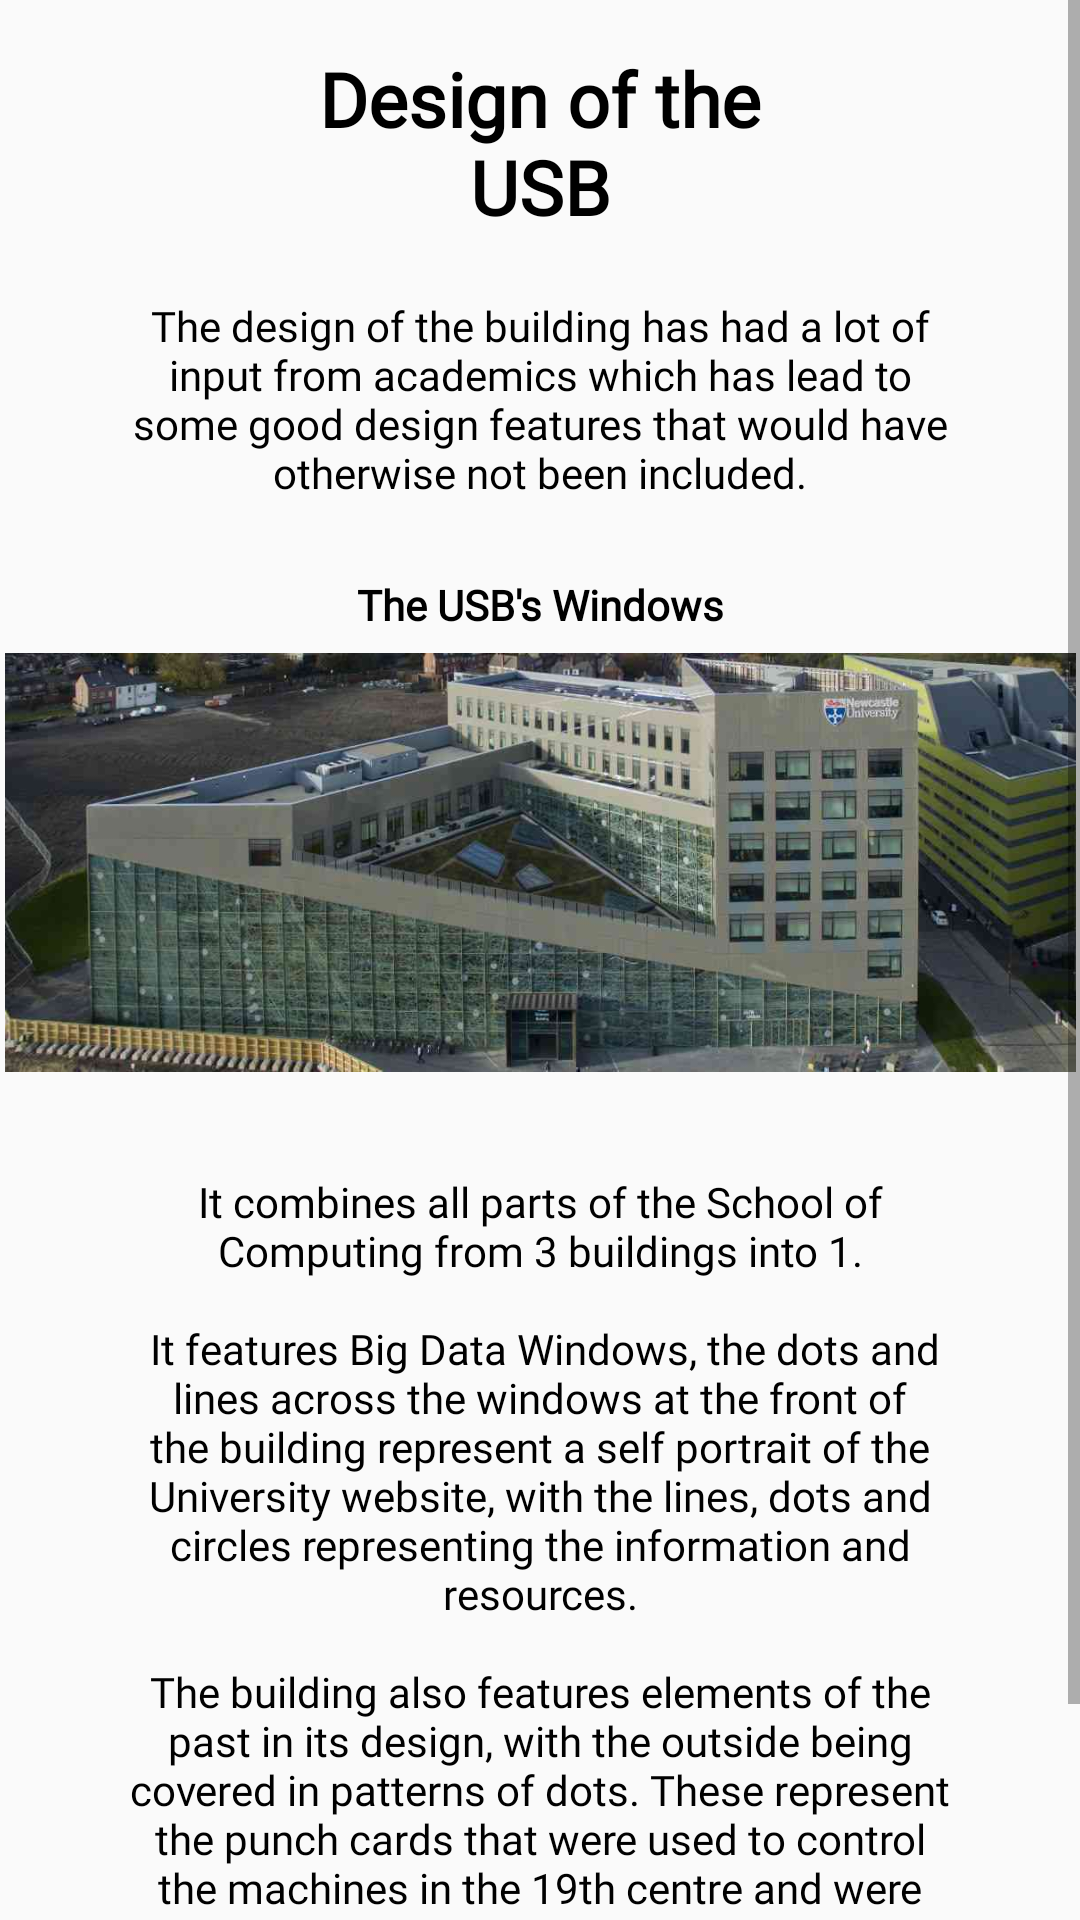

Produce the Android XML layout that renders to this screen, including the resource entries it uses.
<!-- AndroidManifest.xml: application theme AppTheme -->
<!-- res/layout/tour_design.xml -->
<?xml version="1.0" encoding="utf-8"?>
<ScrollView xmlns:android="http://schemas.android.com/apk/res/android"
    xmlns:app="http://schemas.android.com/apk/res-auto"
    xmlns:tools="http://schemas.android.com/tools"
    android:layout_width="match_parent"
    android:layout_height="match_parent">

    <androidx.constraintlayout.widget.ConstraintLayout
        android:layout_width="match_parent"
        android:layout_height="wrap_content">

        <TextView
            android:id="@+id/titleText"
            android:layout_width="158dp"
            android:layout_height="63dp"
            android:layout_marginStart="100dp"
            android:layout_marginTop="16dp"
            android:layout_marginEnd="100dp"
            android:fontFamily="@font/helvetica_family"
            android:text="@string/design_title"
            android:textAlignment="center"
            android:textColor="#000000"
            android:textSize="25sp"
            android:textStyle="bold"
            app:layout_constraintEnd_toEndOf="parent"
            app:layout_constraintHorizontal_bias="0.49"
            app:layout_constraintStart_toStartOf="parent"
            app:layout_constraintTop_toTopOf="parent" />

        <TextView
            android:id="@+id/textView2"
            android:layout_width="match_parent"
            android:layout_height="wrap_content"
            android:layout_marginHorizontal="40dp"
            android:layout_marginTop="20dp"
            android:fontFamily="@font/helvetica_family"
            android:text="@string/design_1"
            android:textAlignment="center"
            android:textColor="#000000"
            app:layout_constraintEnd_toEndOf="parent"
            app:layout_constraintStart_toStartOf="parent"
            app:layout_constraintTop_toBottomOf="@+id/titleText" />

        <TextView
            android:id="@+id/windows_title"
            android:layout_width="158dp"
            android:layout_height="63dp"
            android:layout_marginStart="100dp"
            android:layout_marginTop="192dp"
            android:layout_marginEnd="100dp"
            android:fontFamily="@font/helvetica_family"
            android:text="@string/windows"
            android:textAlignment="center"
            android:textColor="#000000"
            android:textSize="14sp"
            android:textStyle="bold"
            app:layout_constraintEnd_toEndOf="parent"
            app:layout_constraintHorizontal_bias="0.49"
            app:layout_constraintStart_toStartOf="parent"
            app:layout_constraintTop_toTopOf="parent" />

        <ImageView
            android:id="@+id/imageView"
            android:layout_width="357dp"
            android:layout_height="145dp"
            android:layout_marginTop="136dp"
            app:layout_constraintEnd_toEndOf="@+id/textView2"
            app:layout_constraintStart_toStartOf="@+id/textView2"
            app:layout_constraintTop_toBottomOf="@+id/titleText"
            app:srcCompat="@drawable/usb_windows"
            android:contentDescription="@string/usb_windows_image"/>

        <TextView
            android:id="@+id/textView3"
            android:layout_width="match_parent"
            android:layout_height="wrap_content"
            android:layout_marginHorizontal="40dp"
            android:layout_marginTop="312dp"
            android:paddingBottom="50dp"
            android:fontFamily="@font/helvetica_family"
            android:text="@string/design_2"
            android:textAlignment="center"
            android:textColor="#000000"
            app:layout_constraintEnd_toEndOf="parent"
            app:layout_constraintHorizontal_bias="0.44"
            app:layout_constraintStart_toStartOf="parent"
            app:layout_constraintTop_toBottomOf="@+id/titleText" />


    </androidx.constraintlayout.widget.ConstraintLayout>
</ScrollView>
<!-- resources referenced by this layout -->
<resources>
  <!-- drawable usb_windows: jpg bitmap (drawable, 150206 bytes) -->
  <string name="design_1">The design of the building has had a lot of input from
          academics which has lead to some good design features that would have otherwise not been
          included.</string>
  <string name="design_2">
          It combines all parts of the School of Computing from 3 buildings into 1.\n\n
          It features Big Data Windows, the dots and lines across the windows at the front of the
          building represent a self portrait of the University website, with the lines, dots and
          circles representing the information and resources.\n\nThe building also features elements of
          the past in its design, with the outside being covered in patterns of dots. These represent
          the punch cards that were used to control the machines in the 19th centre and were used last
          carrying data and instructions for calculating machines.
      </string>
  <string name="design_title">Design of the USB</string>
  <string name="usb_windows_image">Image of the USB from outside focusing on the buildings windows</string>
  <string name="windows">The USB\'s Windows</string>
  <style name="AppTheme" parent="Theme.AppCompat.Light.NoActionBar">
          
          <item name="colorPrimary">@color/colorPrimary</item>
          <item name="colorPrimaryDark">@color/colorPrimaryDark</item>
          <item name="colorAccent">@color/colorAccent</item>
      </style>
  <color name="colorPrimary">#003A65</color>
  <color name="colorPrimaryDark">#003A65</color>
  <color name="colorAccent">#D81B60</color>
</resources>
